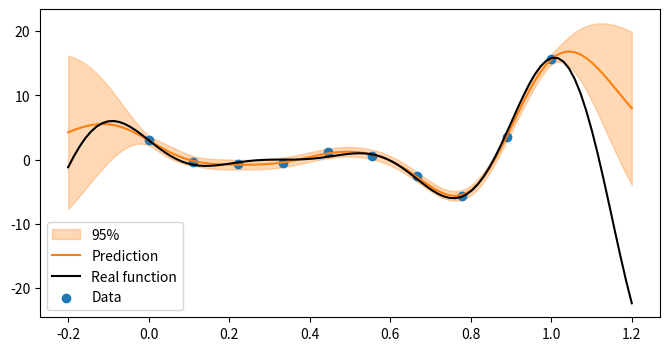

The matplotlib source for this figure:
# Gaussian Process Regression

import numpy as np
import scipy.optimize


class GaussianProcessRegression:
    """
    Gaussian Process Regression with square exponential kernel
    """

    def __init__(self, X, Y, noise=1., sigma=1., ell=1.):
        """
        Initializes gaussian process regression.

        :param X: Data, (N, 1) numpy array
        :param Y: Function values, (N, 1) numpy array
        :param noise: Measurement noise, float
        :param sigma: Gain, float
        :param ell: Length scale, float
        """
        self.X = X
        self.Y = Y
        self.noise = noise
        self.kernel = SquareExponential(sigma, ell)
        self.L, self.alpha = self.invert_gram_matrix()

    def invert_gram_matrix(self):
        """
        Calculates and inverts the gram matrix with cholesky decomposition.

        :return: Lower triangular cholesky factor of the gram matrix, (N, N) numpy array
                 Inverted gram matrix multiplied with the function values Y, (N, N) numpy array
        """
        kXX = self.kernel.k(self.X, self.X)
        gram_matrix = kXX + self.noise ** 2 * np.eye(X.shape[0])
        L = np.linalg.cholesky(gram_matrix)
        alpha = np.linalg.solve(L.T, np.linalg.solve(L, self.Y))
        return L, alpha

    def neg_log_marginal_likelihood(self):
        """
        Calculates the negative logarithm of the marginal likelihood. The marginal likelihood is a multivariate
        gaussian with 0 mean and the gram_matrix as covariance-matrix.

        :return: Negative log marginal likelihood, float
        """
        return 0.5 * (self.Y.T @ self.alpha)[0, 0] + np.sum(np.log(np.diag(self.L)))

    def dml_dtheta(self, theta):
        """
        Calculate the derivative of the negative log marginal likelihood w.r.t the parameters of the kernel.

        :param theta: Parameters of the kernel, (2, 1) numpy array
        :return: Negative log marginal likelihood, float
                 Derivative, (2, 1) numpy array
        """
        self.kernel = SquareExponential(theta[0], theta[1])
        self.L, self.alpha = self.invert_gram_matrix()

        dml_dtheta = []
        for dk_dtheta in [self.kernel.dk_dsigma(self.X), self.kernel.dk_dell(self.X)]:
            dml_dtheta.append(
                -0.5 * (self.alpha.T @ dk_dtheta @ self.alpha)[0, 0]
                + 0.5 * np.trace(np.linalg.solve(self.L.T, np.linalg.solve(self.L, dk_dtheta)))
            )
        return self.neg_log_marginal_likelihood(), np.array(dml_dtheta)

    def train(self):
        """
        Trains the gaussian process regression by optimizing the negative log marginal likelihood w.r.t the
        parameters of the kernel.

        """
        theta = np.array([self.kernel.sigma, self.kernel.ell])
        res = scipy.optimize.minimize(self.dml_dtheta, theta, jac=True, options={'maxiter': 25})
        print('Optimized values: sigma = %.3f, ell = %.3f' % (res.x[0], res.x[1]))

    def predict(self, x):
        """
        Predicts function values of unseen data x using gaussian process regression.

        :param x: Unseen data, (N, 1) numpy array
        :return: Point estimates of the function values, (N, 1) numpy array
                 Covariance matrix of the function values, (N, N) numpy array
        """
        kxx = self.kernel.k(x, x)
        kXx = self.kernel.k(self.X, x)
        gain = np.linalg.solve(self.L.T, np.linalg.solve(self.L, kXx)).T
        mu_post = gain @ self.Y
        cov_post = kxx - gain @ kXx
        return mu_post, cov_post


class SquareExponential:
    """
    Square Exponential kernel
    """

    def __init__(self, sigma=1., ell=1.):
        """
        Initializes the square exponential kernel.

        :param sigma: Gain, float
        :param ell: Length scale, float
        """
        self.sigma = sigma
        self.ell = ell

    def k(self, A, B):
        """
        Calculate the kernel matrix.

        :param A: Input matrix, (N, 1) numpy array
        :param B: Input matrix, (N, 1) numpy array
        :return: Kernel matrix, (N, N) numpy array
        """
        return self.sigma ** 2 * np.exp(-squared_l2_norm(A, B) / (2. * self.ell ** 2))

    def dk_dsigma(self, X):
        """
        Derivative of the kernel matrix with respect to sigma.

        :param X: Data, (N, 1) numpy array
        :return: Derivative w.r.t sigma (N, N) numpy array
        """
        return 2 * self.k(X, X) / self.sigma

    def dk_dell(self, X):
        """
        Derivative of the kernel matrix with respect to ell.

        :param X: Data, (N, 1) numpy array
        :return: Derivative w.r.t ell (N, N) numpy array
        """
        return self.k(X, X) * squared_l2_norm(X, X) / self.ell ** 3


def squared_l2_norm(A, B):
    """
    Helper function to calculate the squared l2 norm between each possible combination of the rows of A and B.

    :param A: Input matrix, (N, 1) numpy array
    :param B: Input matrix, (N, 1) numpy array
    :return: Matrix of l2 norm, (N, N) numpy array
    """
    return np.array([[np.sum((A[i, :] - B[j, :]) ** 2)
                      for j in range(B.shape[0])]
                     for i in range(A.shape[0])])


def f(x):
    """
    Example function to test GP regression.

    :param x: Data, (N, 1) numpy array
    :return: Function values, (N, 1) numpy array
    """
    return (6 * x - 2) ** 2 * np.sin(12 * x - 4)


# Execute GP regression with a sample dataset
if __name__ == "__main__":
    import matplotlib.pyplot as plt

    # Create a sample dataset with random noise
    noise = 0.4
    X = np.linspace(0, 1.0, 10).reshape(-1, 1)
    Y = f(X) + noise * np.random.randn(*X.shape)

    # Fit GP regression to the data
    GP = GaussianProcessRegression(X, Y, noise=noise)
    GP.train()

    # Predict unseen data
    x = np.linspace(-0.2, 1.2, 100).reshape(-1, 1)
    y_pred, cov_pred = GP.predict(x)

    # Plot the data
    plt.figure(1, figsize=(8, 4))
    plt.fill_between(
        x.ravel(),
        y_pred.ravel() - 1.96 * np.sqrt(np.diag(cov_pred)),
        y_pred.ravel() + 1.96 * np.sqrt(np.diag(cov_pred)),
        color='C1',
        alpha=0.3,
        label='95%'
    )
    plt.plot(x, y_pred, 'C1', label='Prediction')
    plt.plot(x, f(x), 'k', label='Real function')
    plt.scatter(X, Y, alpha=1, marker='o', color='C0', label='Data')
    plt.legend()
    plt.show()
